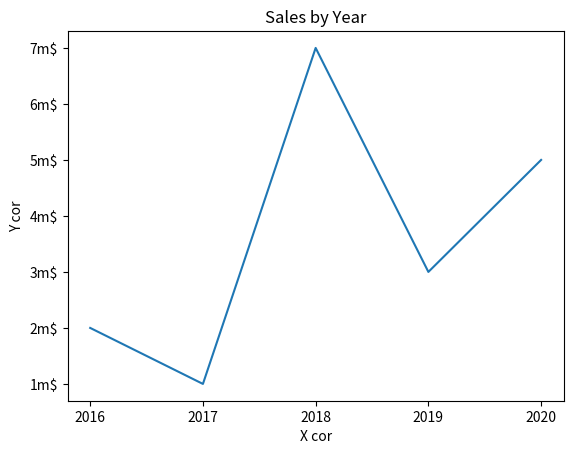

Write the Python code that produced this figure.
import matplotlib.pyplot as plt
import random


def main():

    x = [0,1,2,3,4]
    y = [2,1,7,3,5]

    plt.title("Sales by Year")
    plt.xlabel("X cor")
    plt.ylabel("Y cor")

    plt.xticks([0,1,2,3,4],["2016","2017","2018","2019","2020"])
    plt.yticks([0,1,2,3,4,5,6,7],["0m$","1m$","2m$","3m$","4m$","5m$","6m$","7m$"])
    plt.plot(x,y)
    plt.show()


main()  


# PIE CHART

"""
def main():
    values = [10,20,70,40,80]
    adlar = ["1.","2.","3.","4.","5."]
    plt.title("Pie Chart")
    plt.pie(values,labels = values)
    plt.show()

main()    
"""

#BAR CHART 


"""
liste = []

for i in range(0,10):
    liste.append(random.randint(0,10))

x = [1,2,3,4,5,6,7,8,9,10]
plt.xlabel("Random Numbers")
plt.title("Bar Chart Of Random Numbers")
plt.bar(x,liste,color = ("g","b","y","r","k"))
plt.show()
"""
